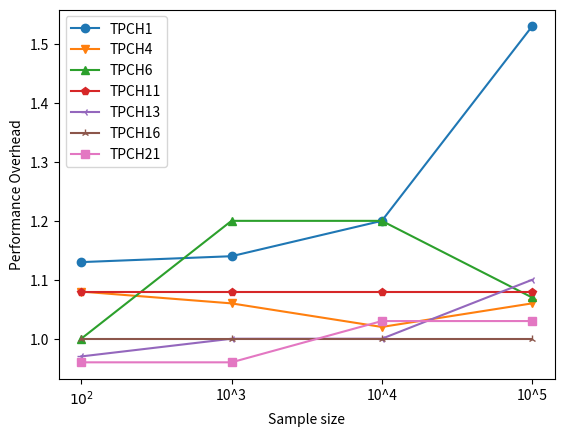

The script that saved this image:
import matplotlib
# matplotlib.use('agg')
import matplotlib.pyplot as plt
import pandas as pd
import os
q = {
    "TPCH1":[1.13,1.14,1.20,1.53],
    "TPCH4":[1.08,1.06,1.02,1.06],
    "TPCH6":[1.00,1.20,1.20,1.07],
    "TPCH11":[1.08,1.08,1.08,1.08],
    "TPCH13":[0.97,1.00,1.00,1.10],
    "TPCH16":[1.00,1.00,1.00,1.00],
    "TPCH21":[0.96,0.96,1.03,1.03],
}
x_label = ['$10^2$','10^3','10^4','10^5']
# colours = ['tab:blue','tab:orange','tab:green','tab:red','tab:purple']
colours = ['tab:blue','tab:orange','tab:green','tab:red',\
           'tab:purple','tab:brown','tab:pink','tab:gray', \
           'tab:olive','tab:cyan']
markers=['o','v','^','p','3','2','s','p','1']
#markers=["ro-","bv-","c^-","mp-","ys-","g3-","o2-",""]
counter = 0
for key in q:
    plt.plot(range(0,len(x_label)),q[key],marker=markers[counter],label=key,color=colours[counter])
    counter = counter + 1
plt.xticks(range(0,len(x_label)),x_label)
plt.ylabel("Performance Overhead")
plt.xlabel("Sample size")
plt.legend()
plt.show()
# plt.savefig(os.path.basename(__file__).replace(".py", ".pdf"))